Dataset: piano (GitHub, ravenmoon903/Piano-Triad-Recognizer). Classes: a maj, a min, ab maj, ab min, b maj, b min, bb maj, bb min, c maj, c min, d maj, d min, db maj, db min, e maj, e min, eb maj, eb min, f maj, f min, g maj, g min, gb maj, gb min.

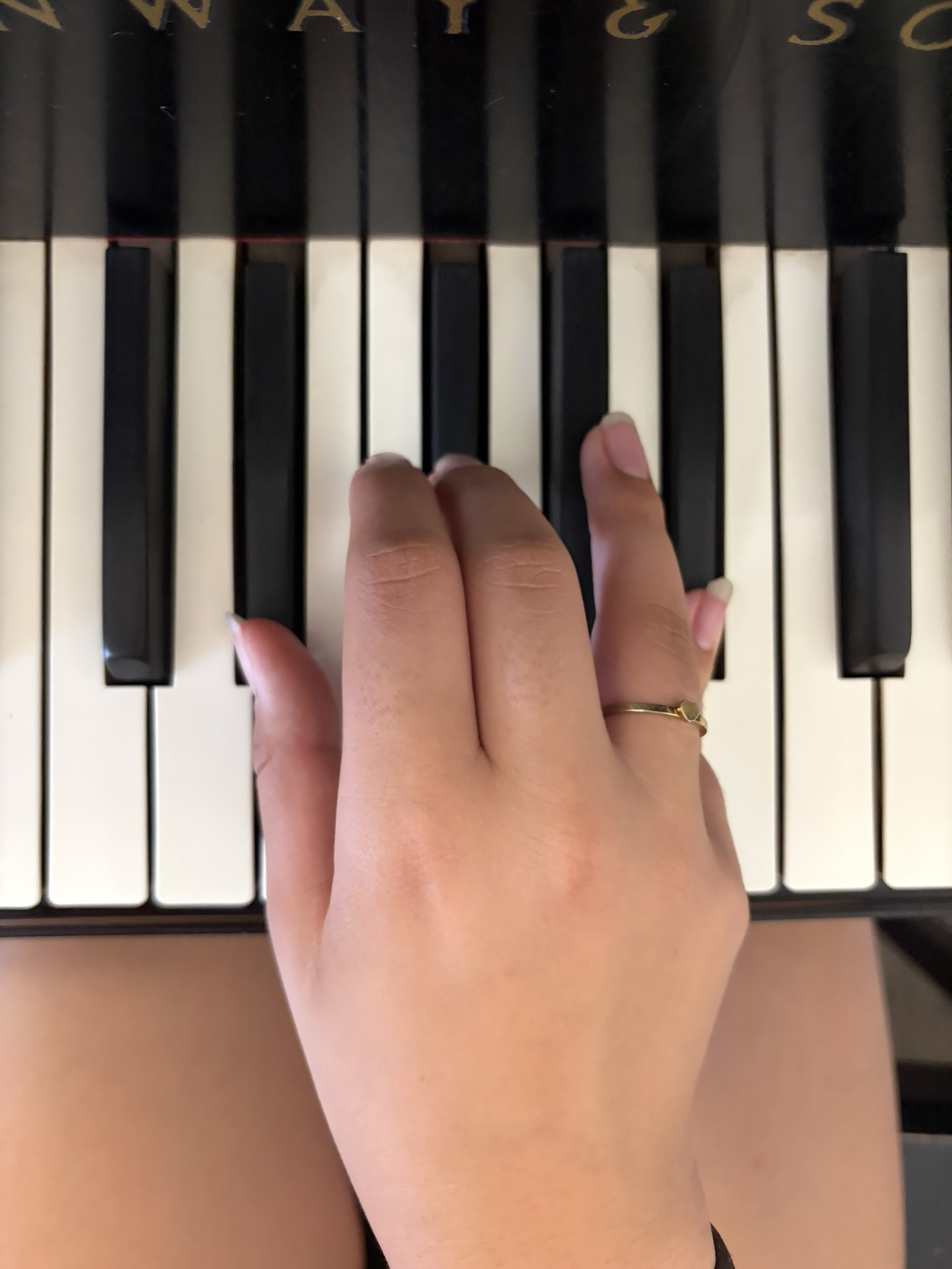
Label: eb min

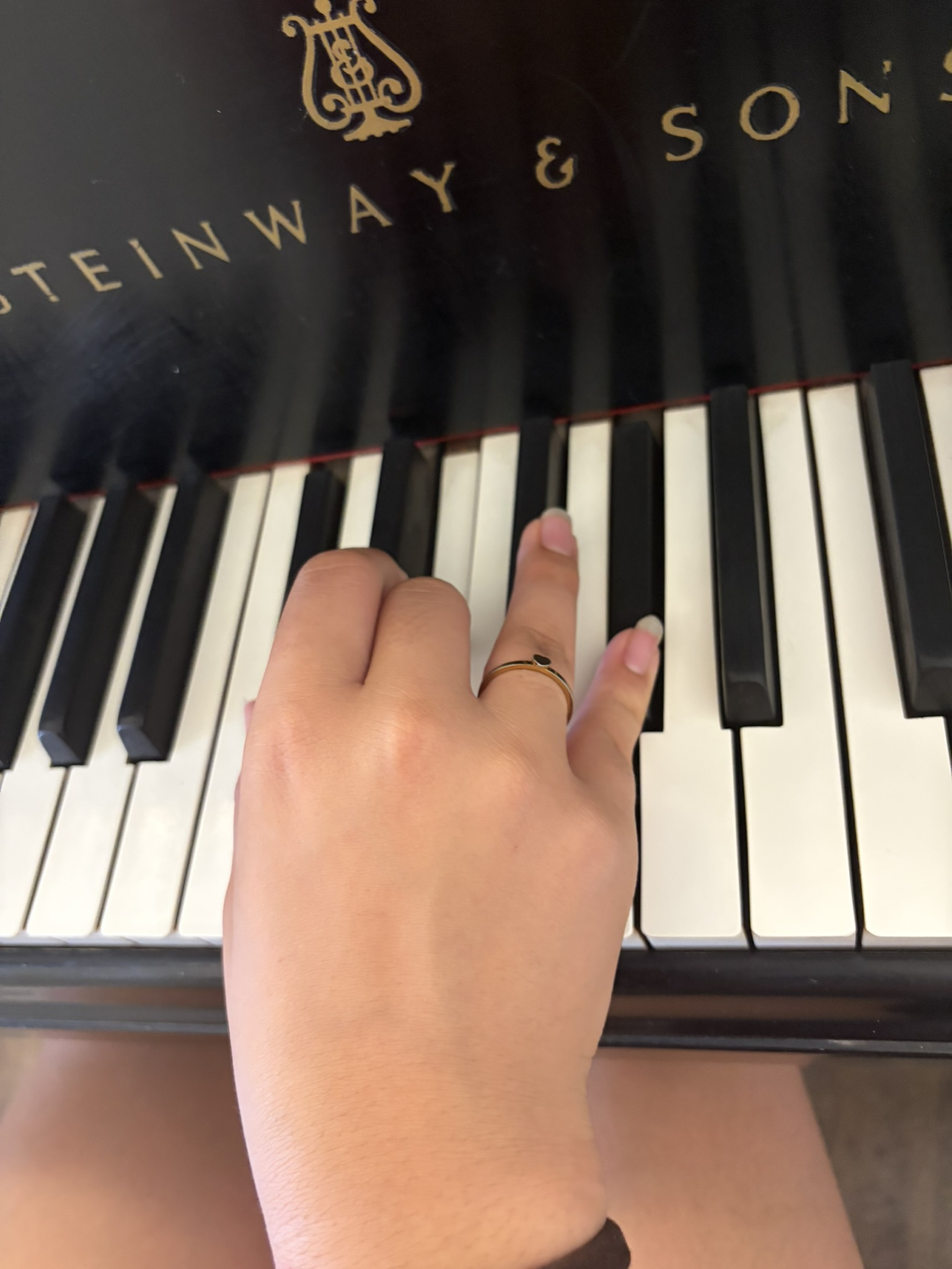
Label: db min

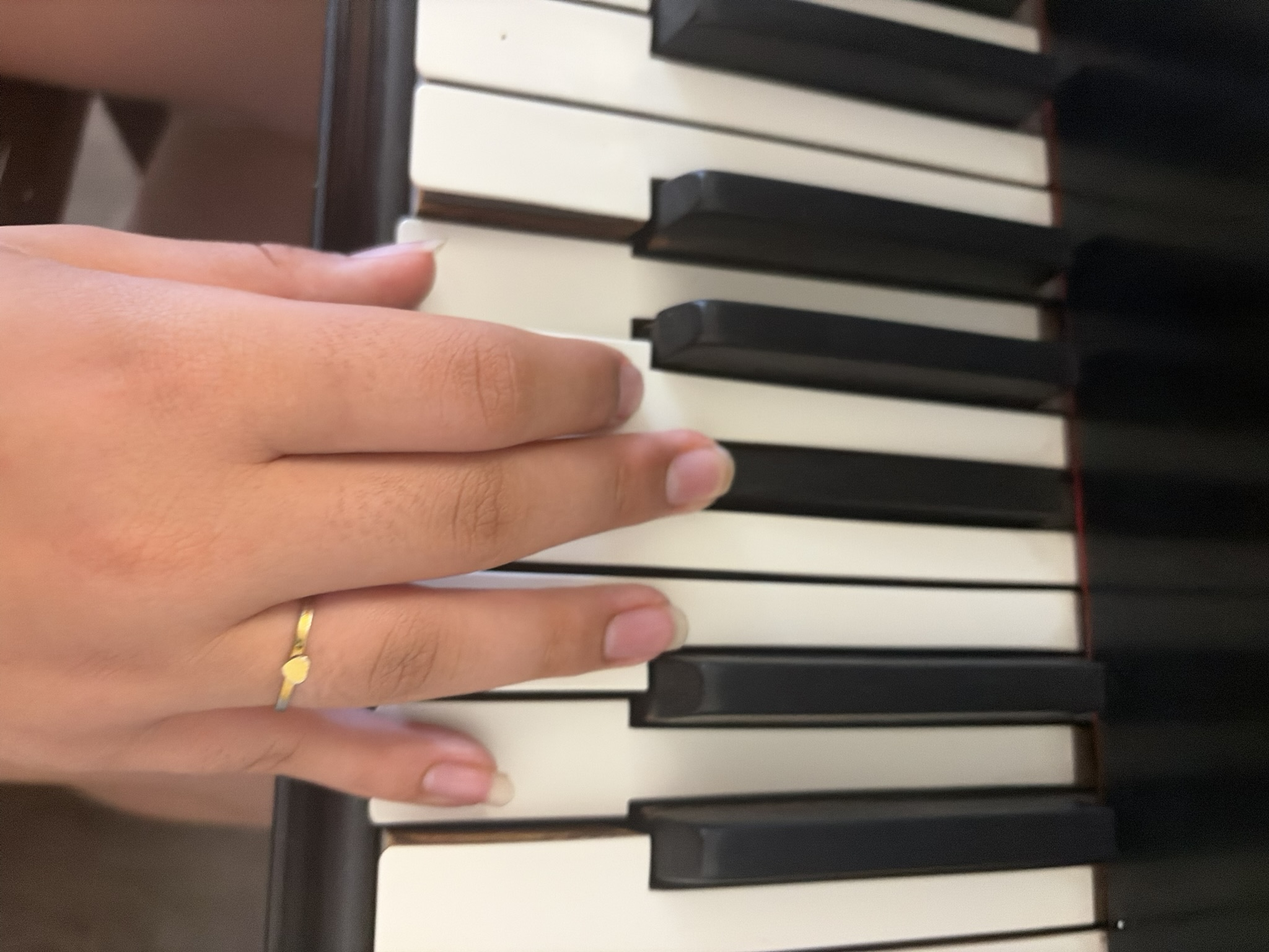
Label: g min

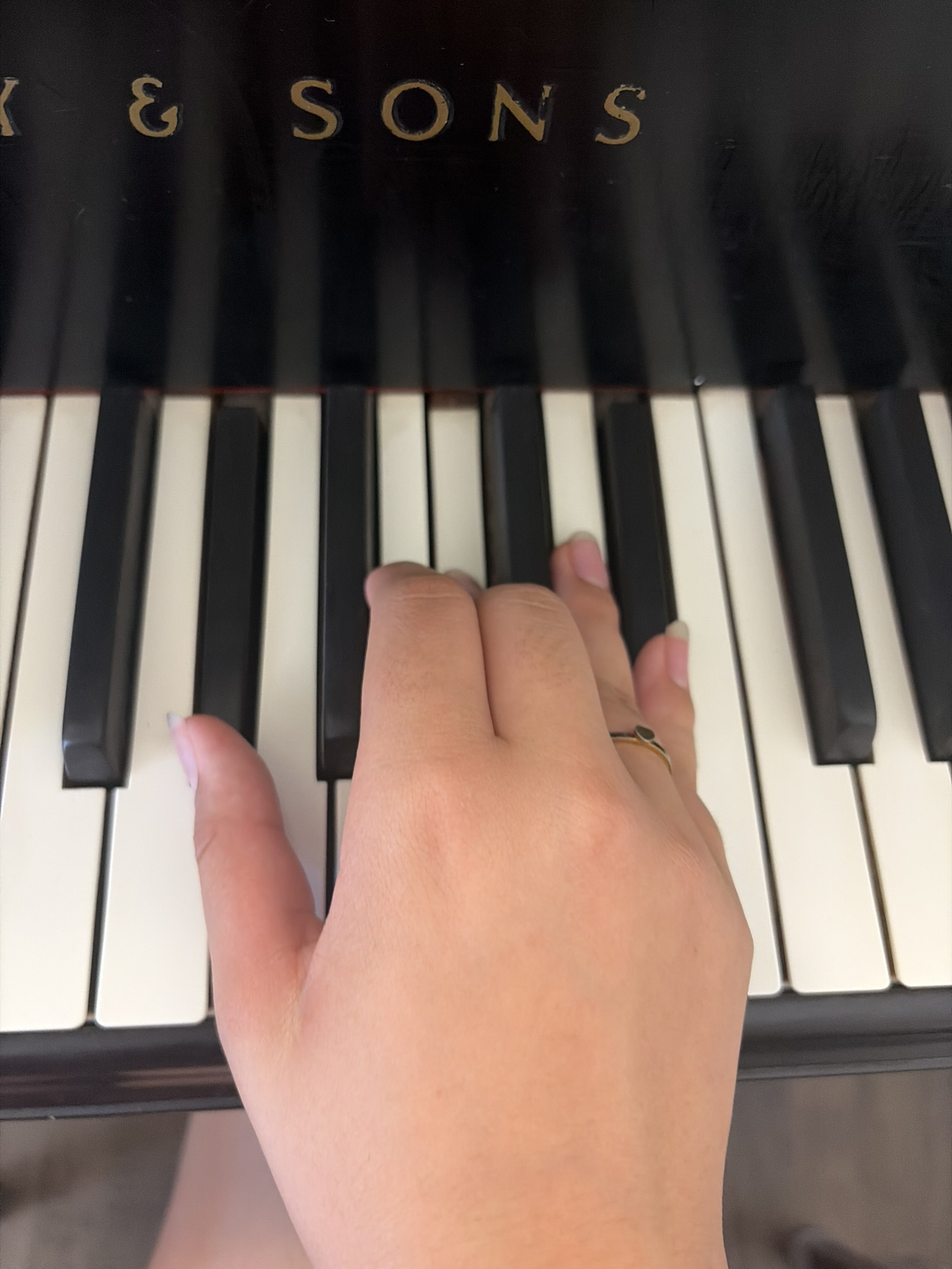
Label: ab maj

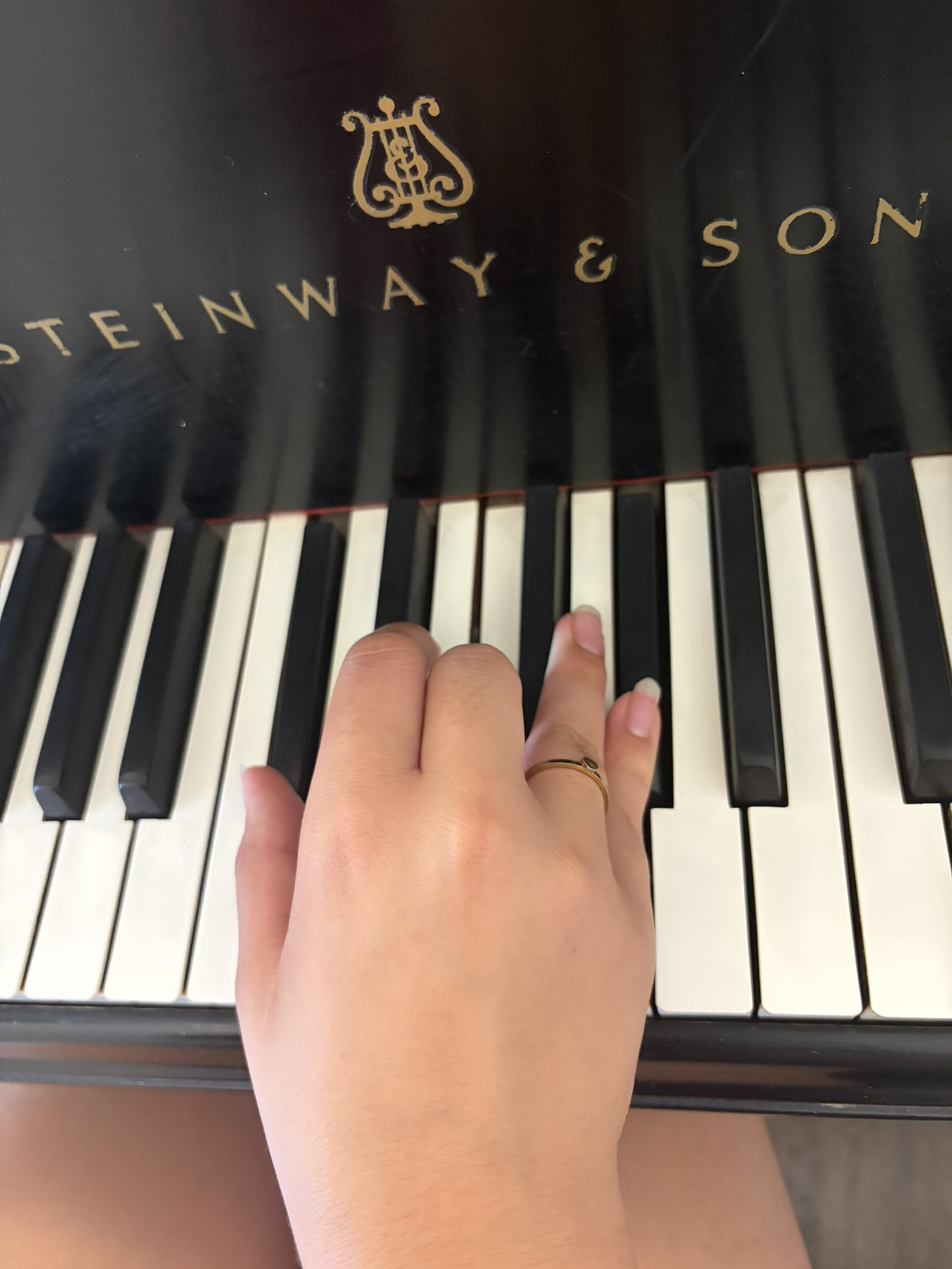
Label: db maj

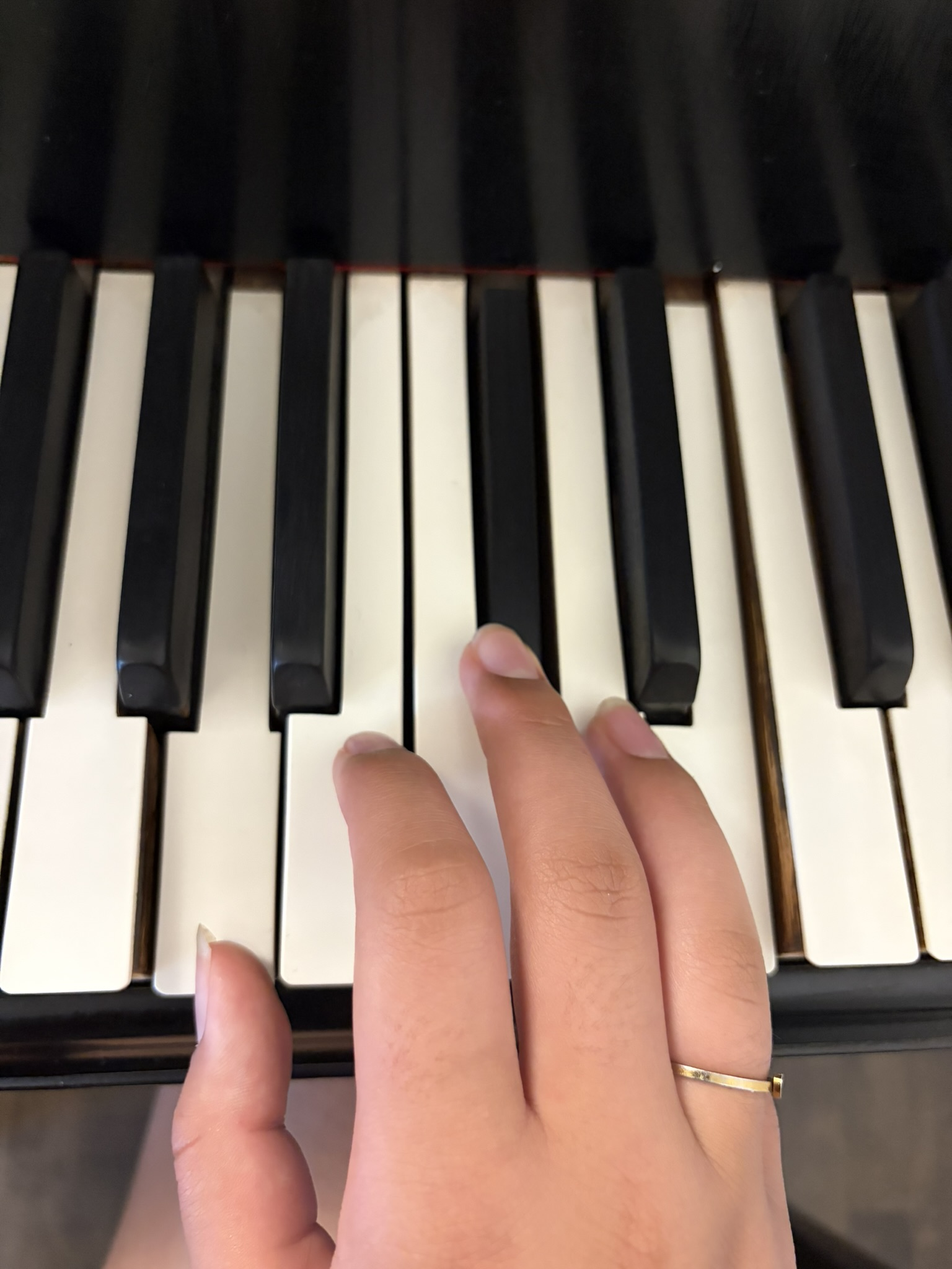
Label: a maj
